Photos from the image-classification dataset "neu_processed" in the GitHub repository CRWJ-WJ/crwj. Its 5 classes are: crazing, inclusion, pitted surface, rolled-in scale, scratches.

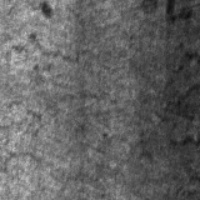
Label: crazing

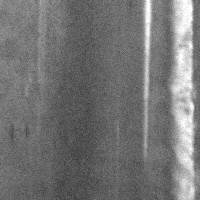
Label: scratches

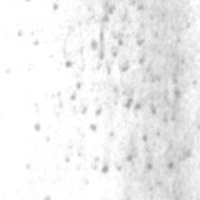
Label: pitted surface

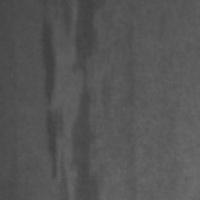
Label: inclusion

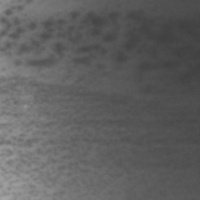
Label: pitted surface

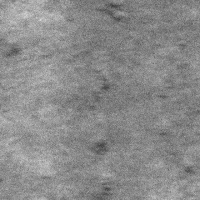
Label: rolled-in scale
